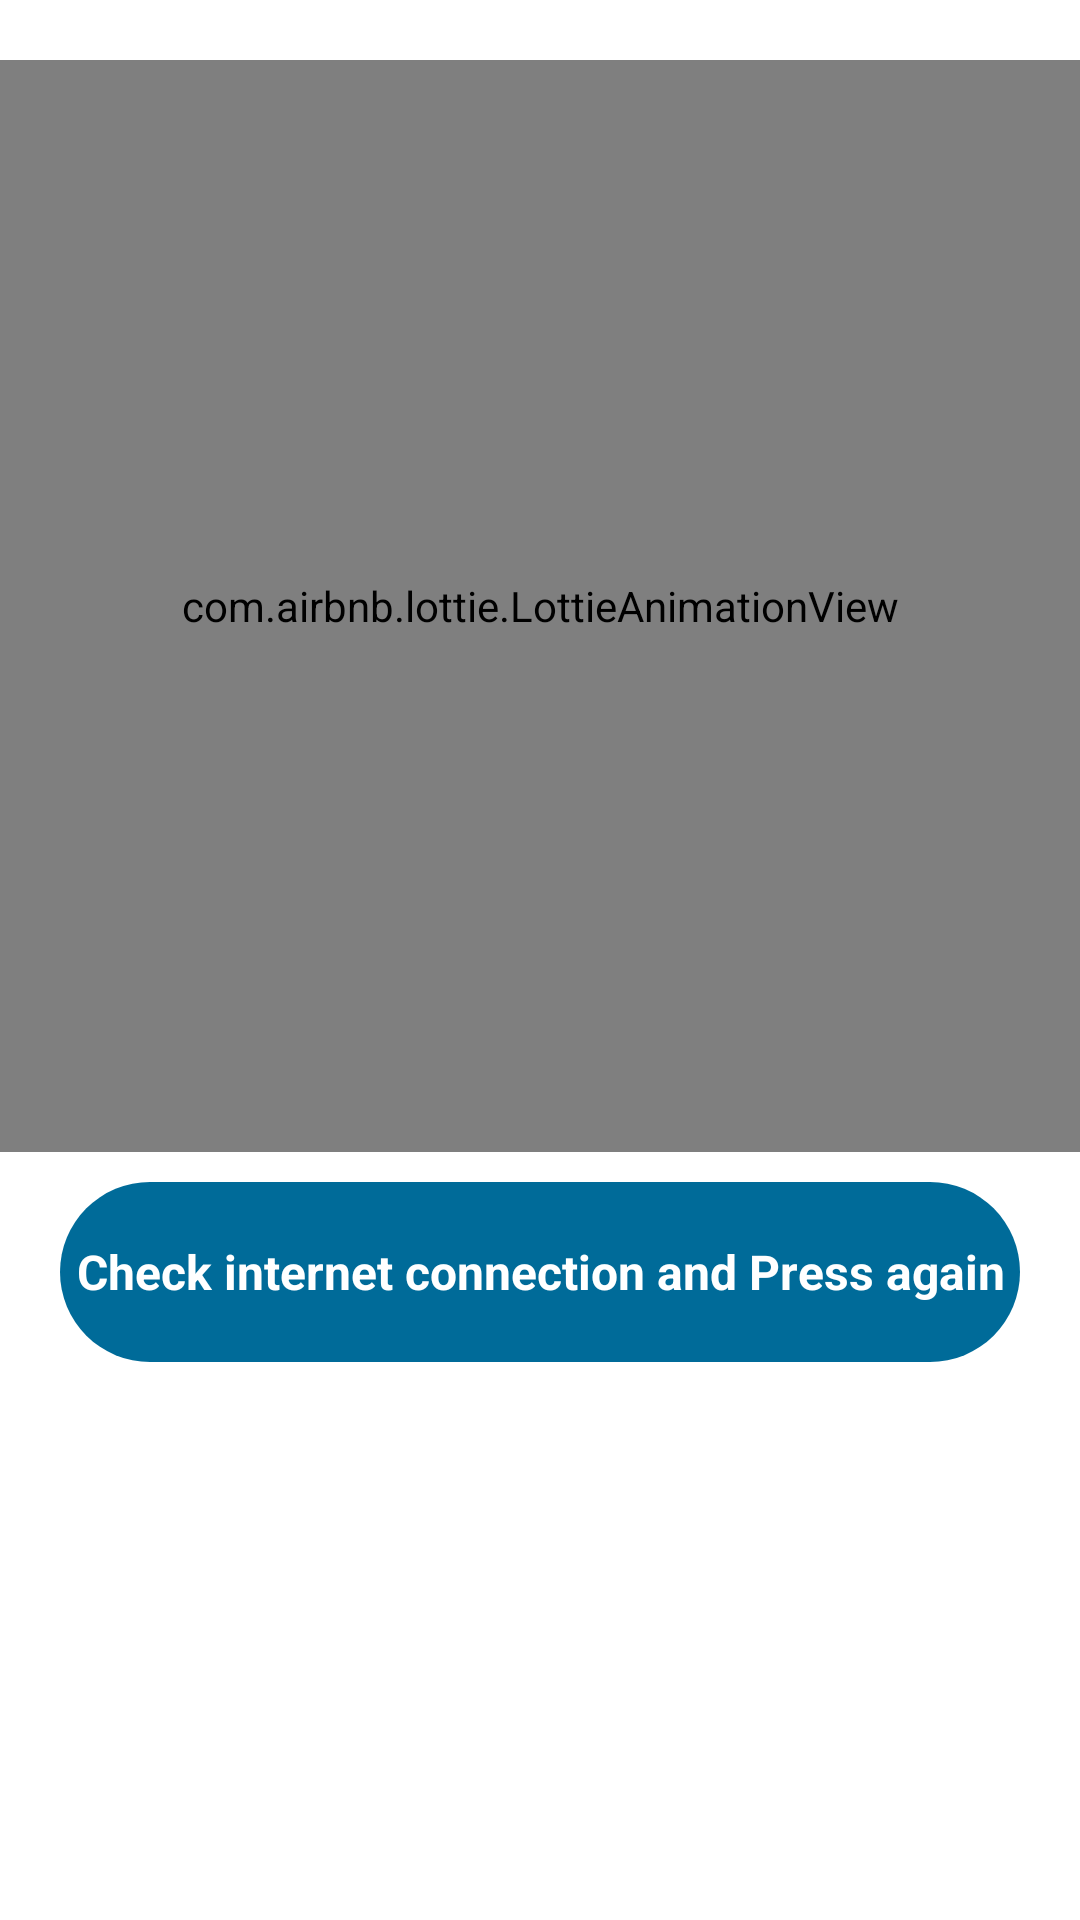

Reconstruct the res/layout file that produces this screen, plus the resources it refers to.
<!-- AndroidManifest.xml: application theme Theme.FakeStoreApp.NoActionBar -->
<!-- res/layout/layout_no_internet.xml -->
<?xml version="1.0" encoding="utf-8"?>
<layout xmlns:android="http://schemas.android.com/apk/res/android"
    xmlns:app="http://schemas.android.com/apk/res-auto">

    <data>

        <variable
            name="retryAction"
            type="com.example.fakestoreapp.presentation.ui.interfaces.RetryCallBack" />
    </data>

    <androidx.constraintlayout.widget.ConstraintLayout
        android:id="@+id/cl_container"
        android:layout_width="match_parent"
        android:layout_height="match_parent">

        <androidx.constraintlayout.widget.Guideline
            android:id="@+id/guideline"
            android:layout_width="wrap_content"
            android:layout_height="wrap_content"
            android:orientation="horizontal"
            app:layout_constraintGuide_percent="0.60" />


        <com.airbnb.lottie.LottieAnimationView
            android:id="@+id/animationView"
            android:layout_width="0dp"
            android:layout_height="0dp"
            android:layout_marginTop="20dp"
            app:layout_constraintBottom_toTopOf="@+id/guideline"
            app:layout_constraintEnd_toEndOf="parent"
            app:layout_constraintStart_toStartOf="parent"
            app:layout_constraintTop_toTopOf="parent"
            app:lottie_autoPlay="true"
            app:lottie_loop="true"
            app:lottie_rawRes="@raw/no_internet" />

        <Button
            android:id="@+id/btn_retry"
            style="@style/buttons_style"
            android:layout_width="0dp"
            android:layout_height="wrap_content"
            android:layout_marginStart="20dp"
            android:layout_marginTop="10dp"
            android:layout_marginEnd="20dp"
            android:layout_marginBottom="20dp"
            android:onClick="@{() -> retryAction.invoke()}"
            android:text="@string/no_internet"
            app:layout_constraintEnd_toEndOf="parent"
            app:layout_constraintStart_toStartOf="parent"
            app:layout_constraintTop_toBottomOf="@+id/guideline" />

    </androidx.constraintlayout.widget.ConstraintLayout>
</layout>
<!-- resources referenced by this layout -->
<resources>
  <string name="no_internet">Check internet connection and Press again</string>
  <style name="buttons_style" parent="Widget.AppCompat.Button">
          <item name="android:textAppearance">?android:attr/textAppearanceMedium</item>
          <item name="android:textColor">#FFF</item>
          <item name="android:textSize">16sp</item>
          <item name="android:textStyle">bold</item>
          <item name="android:padding">0dp</item>
          <item name="android:layout_marginStart">10dp</item>
          <item name="android:layout_marginEnd">10dp</item>
          <item name="android:minHeight">60dp</item>
          <item name="colorButtonNormal">@drawable/button_bg_blue</item>
          <item name="android:background">@drawable/button_bg_blue</item>
          <item name="android:height">50dp</item>
          <item name="android:stateListAnimator">@null</item>
      </style>
  <style name="Theme.FakeStoreApp.NoActionBar">
          <item name="windowActionBar">false</item>
          <item name="windowNoTitle">true</item>
          
      </style>
  <!-- drawable button_bg_blue (drawable) -->
  <?xml version="1.0" encoding="utf-8"?>
  <selector xmlns:android="http://schemas.android.com/apk/res/android">
      
  
      <item android:state_enabled="false">
          <shape>
              <gradient android:angle="0" android:endColor="#D3D8D9" android:startColor="#D3D8D9" />
              <corners android:bottomLeftRadius="100dp" android:bottomRightRadius="100dp" android:topLeftRadius="100dp" android:topRightRadius="100dp" />
          </shape>
      </item>
  
      
      <item>
          <shape>
              <gradient android:angle="0" android:endColor="#006B99" android:startColor="#006B99" />
              <corners android:bottomLeftRadius="100dp" android:bottomRightRadius="100dp" android:topLeftRadius="100dp" android:topRightRadius="100dp" />
          </shape>
      </item>
  </selector>
</resources>
